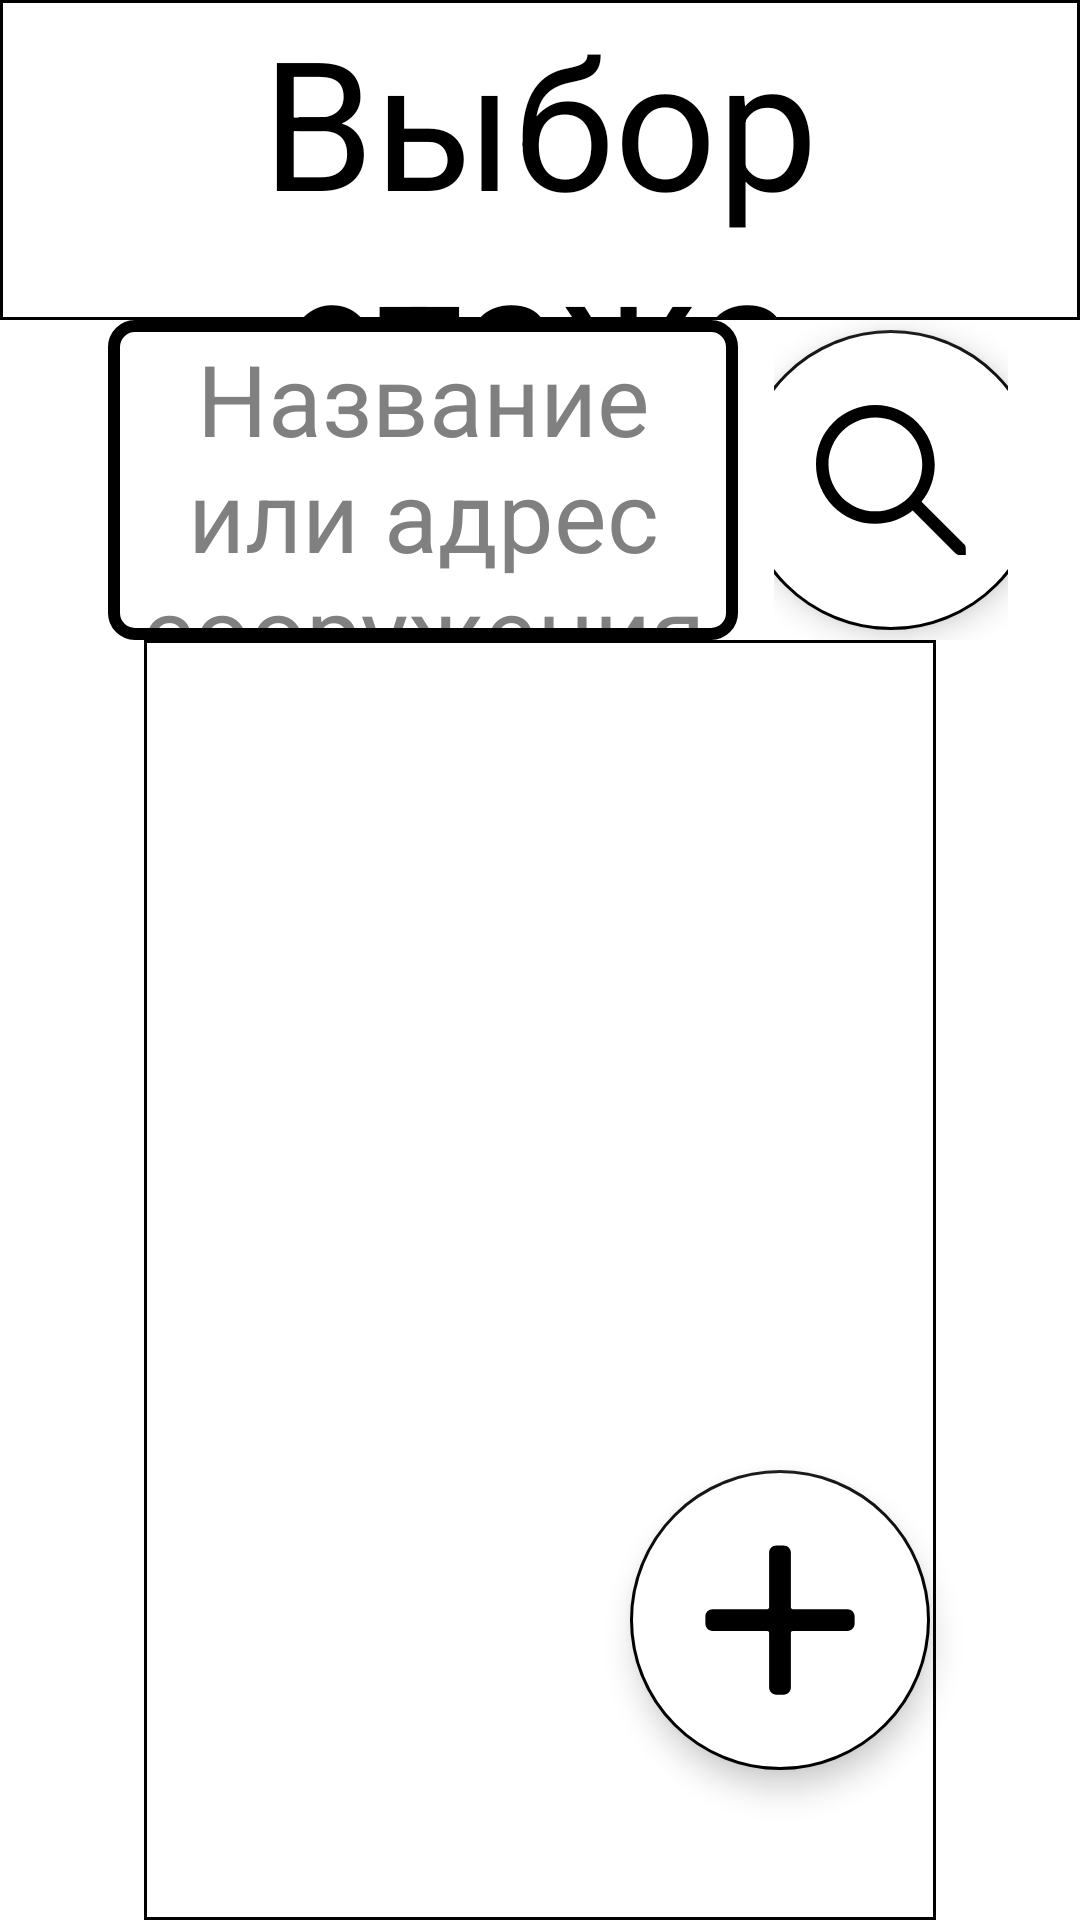

Layout XML and referenced resources for this Android screen:
<!-- AndroidManifest.xml: application theme Theme.Design.Light -->
<!-- res/layout/chose_floor.xml -->
<?xml version="1.0" encoding="utf-8"?>
<androidx.constraintlayout.widget.ConstraintLayout xmlns:android="http://schemas.android.com/apk/res/android"
    xmlns:app="http://schemas.android.com/apk/res-auto"
    xmlns:tools="http://schemas.android.com/tools"
    android:layout_width="match_parent"
    android:layout_height="match_parent"
    android:background="@color/white"
    tools:context=".View_and_Presenter.ChoseFloor">

    <LinearLayout
        android:layout_width="match_parent"
        android:layout_height="match_parent"
        android:orientation="vertical">


        <LinearLayout
            android:layout_width="match_parent"
            android:layout_height="0dp"
            android:layout_weight="1"
            android:background="@drawable/bg_lower_line"
            android:gravity="center"
            android:orientation="vertical">

            <TextView
                android:layout_width="wrap_content"
                android:layout_height="wrap_content"
                android:gravity="center"
                android:text="Выбор этажа"
                android:textAllCaps="false"
                android:textColor="@color/black"
                android:textSize="60sp" />

        </LinearLayout>

        <LinearLayout
            android:layout_width="match_parent"
            android:layout_height="0dp"
            android:layout_marginStart="24dp"
            android:layout_marginLeft="24dp"
            android:layout_marginEnd="24dp"
            android:layout_marginRight="24dp"
            android:layout_weight="5"
            android:orientation="vertical">

            <LinearLayout
                android:layout_width="match_parent"
                android:layout_height="0dp"
                android:layout_weight="1"
                android:gravity="center"
                android:orientation="vertical">

                <LinearLayout
                    android:layout_width="match_parent"
                    android:layout_height="match_parent">

                    <LinearLayout
                        android:layout_width="0dp"
                        android:layout_height="match_parent"
                        android:layout_weight="3"
                        android:gravity="center">


                        <EditText
                            android:id="@+id/enter_search"
                            android:layout_width="match_parent"
                            android:layout_height="wrap_content"
                            android:layout_marginStart="12dp"
                            android:layout_marginLeft="12dp"
                            android:layout_marginEnd="12dp"
                            android:layout_marginRight="12dp"
                            android:background="@drawable/bg_button"
                            android:gravity="center"
                            android:textColor="@color/black"
                            android:textColorHint="#808080"
                            android:hint="Название или адрес сооружения"
                            android:paddingTop="4dp"
                            android:paddingBottom="4dp"
                            android:textSize="33sp" />

                    </LinearLayout>

                    <LinearLayout
                        android:layout_width="0dp"
                        android:layout_height="match_parent"
                        android:layout_weight="1"
                        android:gravity="center">

                        <com.google.android.material.floatingactionbutton.FloatingActionButton
                            android:id="@+id/search_fub"
                            android:layout_width="100dp"
                            android:layout_height="100dp"
                            android:layout_margin="50dp"
                            android:backgroundTint="@color/white"
                            android:contentDescription="@string/submit"
                            app:srcCompat="@drawable/search"
                            app:fabCustomSize="100dp"
                            app:maxImageSize="50dp"
                            app:backgroundTint="@color/black"
                            app:borderWidth="1dp"
                            app:layout_constraintBottom_toBottomOf="parent"
                            app:layout_constraintEnd_toEndOf="parent"/>

                    </LinearLayout>

                </LinearLayout>

            </LinearLayout>

            <LinearLayout
                android:layout_width="match_parent"
                android:layout_height="0dp"
                android:layout_weight="4"
                android:orientation="vertical">

                <androidx.constraintlayout.widget.ConstraintLayout
                    android:layout_width="match_parent"
                    android:layout_height="match_parent"
                    android:layout_marginStart="24dp"
                    android:layout_marginLeft="24dp"
                    android:layout_marginEnd="24dp"
                    android:layout_marginRight="24dp"
                    android:gravity="start|center"
                    android:orientation="vertical">

                    <androidx.recyclerview.widget.RecyclerView
                        android:id="@+id/recyclerView"
                        android:layout_width="match_parent"
                        android:layout_height="match_parent"
                        android:background="@drawable/bg_lower_line"
                        android:dividerHeight="10dp"
                        android:visibility="visible"
                        app:layout_constraintBottom_toBottomOf="parent"
                        app:layout_constraintEnd_toEndOf="parent"
                        app:layout_constraintHorizontal_bias="0.0"
                        app:layout_constraintStart_toStartOf="parent"
                        app:layout_constraintTop_toTopOf="parent"
                        app:layout_constraintVertical_bias="0.0" />

                    <ImageView
                        android:id="@+id/empty_imageview"
                        android:layout_width="wrap_content"
                        android:layout_height="wrap_content"
                        android:layout_gravity="center"
                        android:alpha="0.1"
                        android:visibility="gone"
                        app:layout_constraintBottom_toBottomOf="parent"
                        app:layout_constraintEnd_toEndOf="parent"
                        app:layout_constraintStart_toStartOf="parent"
                        app:layout_constraintTop_toTopOf="parent"
                        app:srcCompat="@drawable/ic_empty" />

                    <TextView
                        android:id="@+id/no_data"
                        android:layout_width="wrap_content"
                        android:layout_height="wrap_content"
                        android:layout_gravity="center"
                        android:textColor="#808080"
                        android:text="Пусто"
                        android:textSize="20sp"
                        android:alpha="0.4"
                        android:visibility="gone"
                        app:layout_constraintEnd_toEndOf="parent"
                        app:layout_constraintStart_toStartOf="parent"
                        app:layout_constraintTop_toBottomOf="@+id/empty_imageview" />

                </androidx.constraintlayout.widget.ConstraintLayout>

            </LinearLayout>

        </LinearLayout>

    </LinearLayout>

    <com.google.android.material.floatingactionbutton.FloatingActionButton
        android:id="@+id/add_fub"
        android:layout_width="100dp"
        android:layout_height="100dp"
        android:layout_margin="50dp"
        android:backgroundTint="@color/white"
        android:contentDescription="@string/submit"
        app:srcCompat="@drawable/ic_add_fab"
        app:fabCustomSize="100dp"
        app:maxImageSize="50dp"
        app:backgroundTint="@color/black"
        app:borderWidth="1dp"
        app:layout_constraintBottom_toBottomOf="parent"
        app:layout_constraintEnd_toEndOf="parent"/>

</androidx.constraintlayout.widget.ConstraintLayout>
<!-- resources referenced by this layout -->
<resources>
  <!-- drawable bg_button (drawable) -->
  <?xml version="1.0" encoding="utf-8"?>
  <shape
      xmlns:android="http://schemas.android.com/apk/res/android">
      <solid android:color="@color/white"/>
      <stroke android:width="4dp"/>
      <corners android:radius="7dp"/>
  </shape>
  <!-- drawable bg_lower_line (drawable) -->
  <?xml version="1.0" encoding="utf-8"?>
  <shape
      xmlns:android="http://schemas.android.com/apk/res/android">
  
      <solid android:color="@color/white"/>
      <stroke android:color="@color/black"
          android:width="1dp"/>
  
  </shape>
  <!-- drawable ic_add_fab (drawable) -->
  <?xml version="1.0" encoding="utf-8"?>
  <vector
      android:width="200dp"
      android:height="200dp"
      android:viewportWidth="200"
      android:viewportHeight="200"
      xmlns:android="http://schemas.android.com/apk/res/android">
  
      <path
          android:pathData="M95 0.5H105C110.247 0.5 114.5 4.75329 114.5 10V83C114.5 84.3807 115.619 85.5 117 85.5H190C195.247 85.5 199.5 89.7533 199.5 95V105C199.5 110.247 195.247 114.5 190 114.5H117C115.619 114.5 114.5 115.619 114.5 117V190C114.5 195.247 110.247 199.5 105 199.5H95C89.7533 199.5 85.5 195.247 85.5 190V117C85.5 115.619 84.3807 114.5 83 114.5H10C4.75329 114.5 0.5 110.247 0.5 105V95C0.5 89.7533 4.75329 85.5 10 85.5H83C84.3807 85.5 85.5 84.3807 85.5 83V10C85.5 4.75329 89.7533 0.5 95 0.5Z"
          android:fillColor="@color/black"/>
  
  </vector>
  <!-- drawable search (drawable) -->
  <?xml version="1.0" encoding="utf-8"?>
  <vector xmlns:android="http://schemas.android.com/apk/res/android"
      xmlns:aapt="http://schemas.android.com/aapt"
      xmlns:tools="http://schemas.android.com/tools"
      android:width="200dp"
      android:height="200dp"
      android:viewportWidth="512"
      android:viewportHeight="512"
      tools:ignore="VectorRaster">
  
      <path
          android:fillColor="@color/black"
          android:pathData="M505.749 475.587L360.149 329.987C388.352 295.15 405.333 250.883 405.333 202.67C405.333 90.9259 314.41 0.00292969 202.666 0.00292969C90.922 0.00292969 0 90.9249 0 202.669C0 314.413 90.923 405.336 202.667 405.336C250.88 405.336 295.147 388.355 329.984 360.152L475.584 505.752C479.744 509.912 485.205 512.003 490.667 512.003C496.129 512.003 490.667 512.003 511.5 512.003C511.5 481.5 511.5 481.5 505.749 475.587ZM202.667 362.669C114.432 362.669 42.667 290.904 42.667 202.669C42.667 114.434 114.432 42.6689 202.667 42.6689C290.902 42.6689 362.667 114.434 362.667 202.669C362.667 290.904 290.901 362.669 202.667 362.669Z" />
  
  </vector>
  <string name="submit">Submit</string>
  <!-- not gathered from this repository: default colours our renderer supplied (Android Studio template values) -->
  <color name="black">#FF000000</color>
  <color name="white">#FFFFFFFF</color>
</resources>
